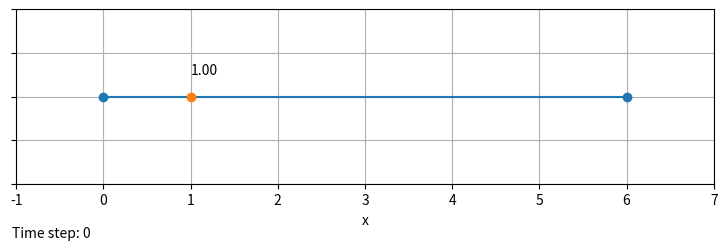

Generate this figure with matplotlib: (Note: this script raises an exception after producing the figure.)
# -------------------------------------------------------------------
# particles_1d_line_segment_03_02.py
#
# Finds equilibrium state of distributed particles
#
# Particle System:
#   - Dimensions                :   1D
#   - Constraint type           :   Line Segment
#   - Number of particles       :   3
#   - Number of pixed particles :   2
#
# (C) 2021 Seied Muhammad Yazdian, Zurich, Switzerland
# Released under GNU Public License (GPL)
# [redacted]
# -------------------------------------------------------------------

import numpy as np
import matplotlib.pyplot as plt
import scipy.integrate as integrate
from matplotlib.animation import FuncAnimation
import time
import os 

# Particle Settings
PARTICLE_LEFT_POSITION = 0
PARTICLE_RIGHT_POSITION = 6
particle_free_position = 1

# Plot settings
PLOT_HEIGHT = 2
PLOT_WIDTH = (PARTICLE_RIGHT_POSITION + 1) - (PARTICLE_LEFT_POSITION - 1)

# Interaction force law
IS_REPULSIVE = True
FORCE_DECAY_POWER = 1
FORCE_POSITION_GAIN = 0.1

direction = -1
if IS_REPULSIVE:
    direction = 1


def update_graphics(frame):
    """
    Runs the simulaiton and updates the graphics

    Parameters
    ----------
    frame : frame number
    
    Returns
    -------
    point_1, : A plot axis handler for ploting the particle
    text_1 : A plot axis handler for printing the particle location
    text_time_step : A plot axis handler for printing time steps
    """
    global particle_free_position

    time_step = frame + 3 # FuncAnimation() is 3 steps ahread
    
    dx = particle_free_position - PARTICLE_LEFT_POSITION
    if not dx == 0:
        force_left_particle = direction * np.sign(
            dx)/(np.abs(dx)**FORCE_DECAY_POWER)
    else:
        force_left_particle = 0  # In case of singularity, ignore the force.

    dx = particle_free_position - PARTICLE_RIGHT_POSITION
    if not dx == 0:
        force_right_particle = direction * np.sign(
            dx)/(np.abs(dx)**FORCE_DECAY_POWER)
    else:
        force_right_particle = 0  # In case of singularity, ignore the force.

    particle_free_position = particle_free_position + \
        FORCE_POSITION_GAIN * (force_left_particle + force_right_particle)

    point_1.set_data([particle_free_position, PLOT_HEIGHT/2])
    text_1.set_x(particle_free_position)
    text_1.set_text('{:.2f}'.format(particle_free_position))
    text_time_step.set_text('Time step: {}'.format(time_step))

    return point_1, text_1, text_time_step


# Plot the particles
fig, ax = plt.subplots(figsize=(PLOT_WIDTH+1, PLOT_HEIGHT+1))
ax.grid()
ax.set_yticklabels([])
ax.set(aspect='equal',
       xlim=(PARTICLE_LEFT_POSITION-1, PARTICLE_RIGHT_POSITION+1),
       ylim=(0, PLOT_HEIGHT), xlabel='x')
ax.plot([PARTICLE_LEFT_POSITION, PARTICLE_RIGHT_POSITION],
        [PLOT_HEIGHT/2, PLOT_HEIGHT/2], 'o-')
point_1, = ax.plot(particle_free_position, PLOT_HEIGHT/2, 'o')
text_1 = ax.text(particle_free_position, PLOT_HEIGHT/2+0.25,
                 '{:.2f}'.format(particle_free_position))

ax_info = fig.add_axes([0.12, 0.01, 0.78, 0.06])
ax_info.axis("off")
text_time_step = ax_info.text(0, 0.25, 'Time step: {}'.format(0))

ani = FuncAnimation(fig, update_graphics, interval=20,
                    blit=True, repeat=False, frames=300)

# ani.save('physics/animation_' + os.path.basename(__file__).split('.')
#          [0] + '_' + str(int(time.time())) + '.mp4', fps=20)

plt.show()